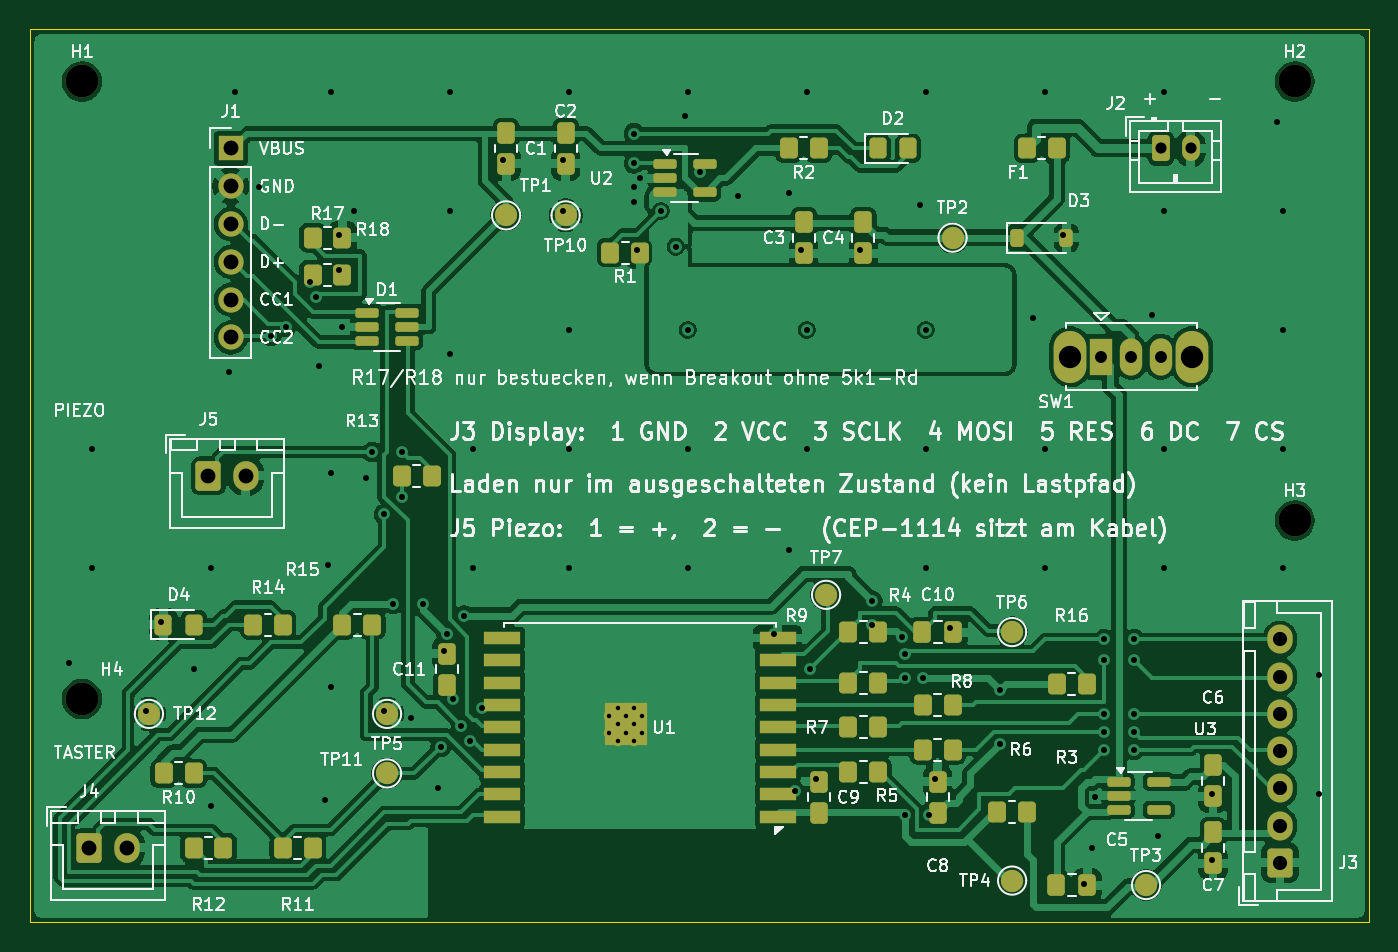
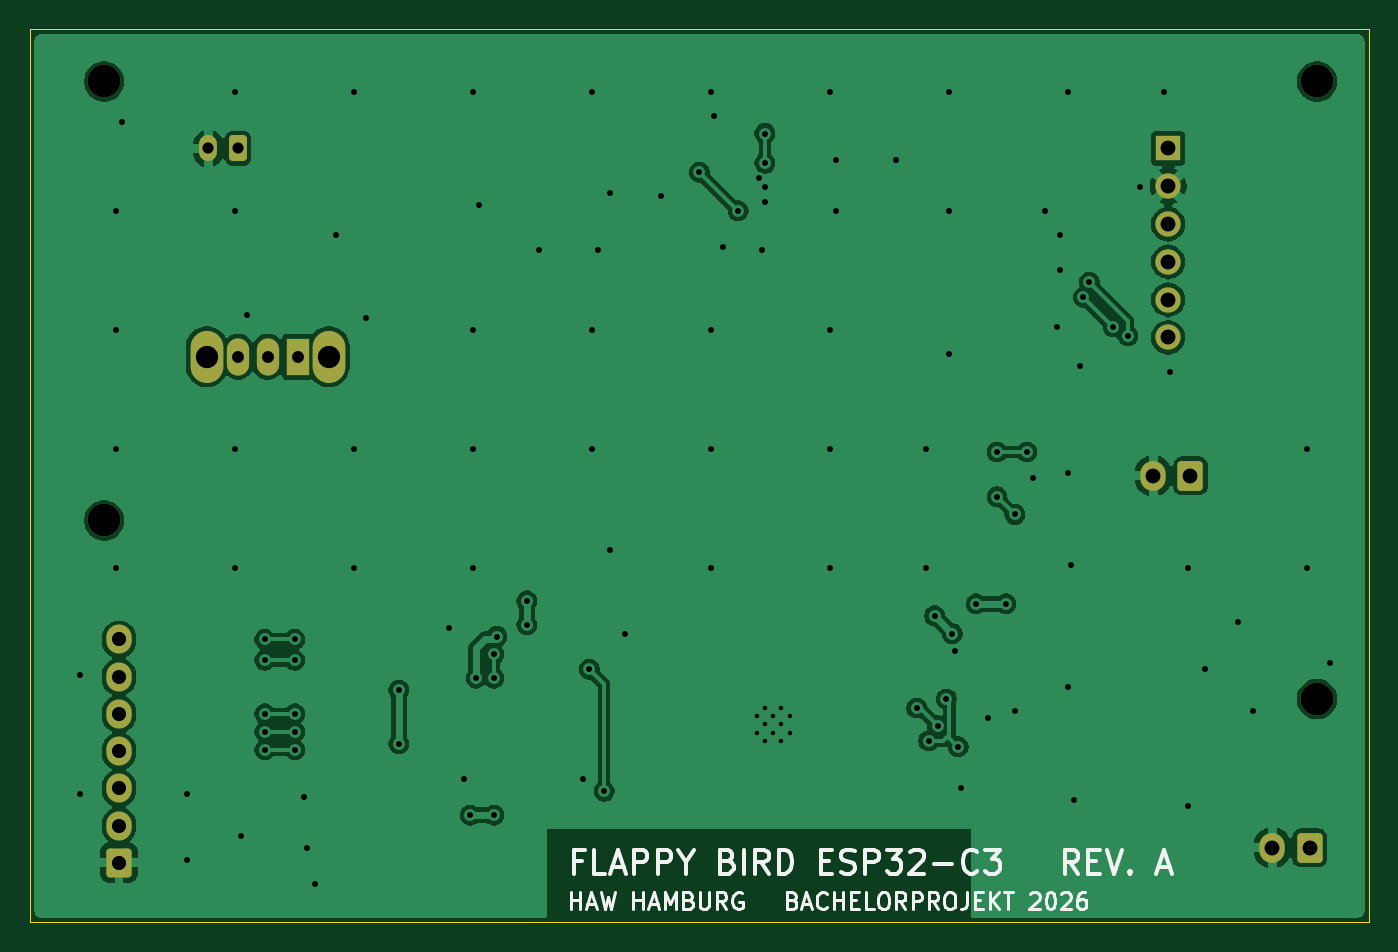
Circuit board: 10 layer files. Board 90.0 x 60.0 mm.
- bottom_copper: flappy-esp32c3-B_Cu.gbl (97320 bytes)
- bottom_mask: flappy-esp32c3-B_Mask.gbs (2493 bytes)
- bottom_silk: flappy-esp32c3-B_Silkscreen.gbo (23719 bytes)
- outline: flappy-esp32c3-Edge_Cuts.gm1 (682 bytes)
- top_copper: flappy-esp32c3-F_Cu.gtl (241192 bytes)
- top_mask: flappy-esp32c3-F_Mask.gts (7114 bytes)
- paste: flappy-esp32c3-F_Paste.gtp (4994 bytes)
- top_silk: flappy-esp32c3-F_Silkscreen.gto (167433 bytes)
- drill: flappy-esp32c3-NPTH.drl (378 bytes)
- drill: flappy-esp32c3-PTH.drl (2743 bytes)

=== bottom_copper: flappy-esp32c3-B_Cu.gbl (97320 bytes, source omitted) ===
=== bottom_mask: flappy-esp32c3-B_Mask.gbs (2493 bytes, source withheld) ===
=== bottom_silk: flappy-esp32c3-B_Silkscreen.gbo (23719 bytes, source omitted) ===
=== outline: flappy-esp32c3-Edge_Cuts.gm1 ===
%TF.GenerationSoftware,KiCad,Pcbnew,10.0.5*%
%TF.CreationDate,2026-09-03T17:38:49+02:00*%
%TF.ProjectId,flappy-esp32c3,666c6170-7079-42d6-9573-70333263332e,A*%
%TF.SameCoordinates,Original*%
%TF.FileFunction,Profile,NP*%
%FSLAX46Y46*%
G04 Gerber Fmt 4.6, Leading zero omitted, Abs format (unit mm)*
G04 Created by KiCad (PCBNEW 10.0.5) date 2026-09-03 17:38:49*
%MOMM*%
%LPD*%
G01*
G04 APERTURE LIST*
%TA.AperFunction,Profile*%
%ADD10C,0.100000*%
%TD*%
G04 APERTURE END LIST*
D10*
X30000000Y-30000000D02*
X120000000Y-30000000D01*
X30000000Y-90000000D02*
X30000000Y-30000000D01*
X120000000Y-30000000D02*
X120000000Y-90000000D01*
X120000000Y-90000000D02*
X30000000Y-90000000D01*
M02*

=== top_copper: flappy-esp32c3-F_Cu.gtl (241192 bytes, source omitted) ===
=== top_mask: flappy-esp32c3-F_Mask.gts (7114 bytes, source omitted) ===
=== paste: flappy-esp32c3-F_Paste.gtp ===
%TF.GenerationSoftware,KiCad,Pcbnew,10.0.5*%
%TF.CreationDate,2026-09-03T17:38:49+02:00*%
%TF.ProjectId,flappy-esp32c3,666c6170-7079-42d6-9573-70333263332e,A*%
%TF.SameCoordinates,Original*%
%TF.FileFunction,Paste,Top*%
%TF.FilePolarity,Positive*%
%FSLAX46Y46*%
G04 Gerber Fmt 4.6, Leading zero omitted, Abs format (unit mm)*
G04 Created by KiCad (PCBNEW 10.0.5) date 2026-09-03 17:38:49*
%MOMM*%
%LPD*%
G01*
G04 APERTURE LIST*
G04 Aperture macros list*
%AMRoundRect*
0 Rectangle with rounded corners*
0 $1 Rounding radius*
0 $2 $3 $4 $5 $6 $7 $8 $9 X,Y pos of 4 corners*
0 Add a 4 corners polygon primitive as box body*
4,1,4,$2,$3,$4,$5,$6,$7,$8,$9,$2,$3,0*
0 Add four circle primitives for the rounded corners*
1,1,$1+$1,$2,$3*
1,1,$1+$1,$4,$5*
1,1,$1+$1,$6,$7*
1,1,$1+$1,$8,$9*
0 Add four rect primitives between the rounded corners*
20,1,$1+$1,$2,$3,$4,$5,0*
20,1,$1+$1,$4,$5,$6,$7,0*
20,1,$1+$1,$6,$7,$8,$9,0*
20,1,$1+$1,$8,$9,$2,$3,0*%
G04 Aperture macros list end*
%ADD10RoundRect,0.250000X-0.350000X-0.450000X0.350000X-0.450000X0.350000X0.450000X-0.350000X0.450000X0*%
%ADD11RoundRect,0.250000X-0.337500X-0.475000X0.337500X-0.475000X0.337500X0.475000X-0.337500X0.475000X0*%
%ADD12RoundRect,0.162500X-0.617500X-0.162500X0.617500X-0.162500X0.617500X0.162500X-0.617500X0.162500X0*%
%ADD13RoundRect,0.250000X-0.325000X-0.450000X0.325000X-0.450000X0.325000X0.450000X-0.325000X0.450000X0*%
%ADD14R,0.700000X0.700000*%
%ADD15R,2.500000X0.900000*%
%ADD16RoundRect,0.225000X-0.225000X-0.375000X0.225000X-0.375000X0.225000X0.375000X-0.225000X0.375000X0*%
G04 APERTURE END LIST*
D10*
%TO.C,R14*%
X45000000Y-70000000D03*
X47000000Y-70000000D03*
%TD*%
D11*
%TO.C,C8*%
X91000000Y-82637500D03*
X91000000Y-80562500D03*
%TD*%
D10*
%TO.C,F1*%
X97000000Y-38000000D03*
X99000000Y-38000000D03*
%TD*%
%TO.C,R7*%
X85000000Y-76900000D03*
X87000000Y-76900000D03*
%TD*%
D12*
%TO.C,U3*%
X103150000Y-80550000D03*
X103150000Y-81500000D03*
X103150000Y-82450000D03*
X105850000Y-82450000D03*
X105850000Y-80550000D03*
%TD*%
D10*
%TO.C,R10*%
X39000000Y-80000000D03*
X41000000Y-80000000D03*
%TD*%
D11*
%TO.C,C3*%
X82000000Y-42962500D03*
X82000000Y-45037500D03*
%TD*%
D10*
%TO.C,R4*%
X85000000Y-70500000D03*
X87000000Y-70500000D03*
%TD*%
D11*
%TO.C,C4*%
X86000000Y-42962500D03*
X86000000Y-45037500D03*
%TD*%
%TO.C,C2*%
X66000000Y-36962500D03*
X66000000Y-39037500D03*
%TD*%
D10*
%TO.C,R13*%
X55000000Y-60000000D03*
X57000000Y-60000000D03*
%TD*%
D11*
%TO.C,C11*%
X58000000Y-74037500D03*
X58000000Y-71962500D03*
%TD*%
D10*
%TO.C,R8*%
X90000000Y-75400000D03*
X92000000Y-75400000D03*
%TD*%
D11*
%TO.C,C7*%
X109500000Y-83962500D03*
X109500000Y-86037500D03*
%TD*%
%TO.C,C5*%
X98962500Y-87500000D03*
X101037500Y-87500000D03*
%TD*%
D10*
%TO.C,R9*%
X85000000Y-73900000D03*
X87000000Y-73900000D03*
%TD*%
%TO.C,R2*%
X81000000Y-38000000D03*
X83000000Y-38000000D03*
%TD*%
D11*
%TO.C,C10*%
X89962500Y-70500000D03*
X92037500Y-70500000D03*
%TD*%
D10*
%TO.C,R15*%
X51000000Y-70000000D03*
X53000000Y-70000000D03*
%TD*%
D13*
%TO.C,D4*%
X38975000Y-70000000D03*
X41025000Y-70000000D03*
%TD*%
D12*
%TO.C,U2*%
X72650000Y-39050000D03*
X72650000Y-40000000D03*
X72650000Y-40950000D03*
X75350000Y-40950000D03*
X75350000Y-39050000D03*
%TD*%
D14*
%TO.C,U1*%
X71140000Y-77800000D03*
X71140000Y-76700000D03*
X71140000Y-75600000D03*
X70040000Y-77800000D03*
X70040000Y-76700000D03*
X70040000Y-75600000D03*
X68940000Y-77800000D03*
X68940000Y-76700000D03*
X68940000Y-75600000D03*
D15*
X80250000Y-82900000D03*
X80250000Y-81400000D03*
X80250000Y-79900000D03*
X80250000Y-78400000D03*
X80250000Y-76900000D03*
X80250000Y-75400000D03*
X80250000Y-73900000D03*
X80250000Y-72400000D03*
X80250000Y-70900000D03*
X61750000Y-70900000D03*
X61750000Y-72400000D03*
X61750000Y-73900000D03*
X61750000Y-75400000D03*
X61750000Y-76900000D03*
X61750000Y-78400000D03*
X61750000Y-79900000D03*
X61750000Y-81400000D03*
X61750000Y-82900000D03*
%TD*%
D12*
%TO.C,D1*%
X52650000Y-49050000D03*
X52650000Y-50000000D03*
X52650000Y-50950000D03*
X55350000Y-50950000D03*
X55350000Y-50000000D03*
X55350000Y-49050000D03*
%TD*%
D10*
%TO.C,R11*%
X47000000Y-85000000D03*
X49000000Y-85000000D03*
%TD*%
%TO.C,R3*%
X97000000Y-82600000D03*
X95000000Y-82600000D03*
%TD*%
D16*
%TO.C,D3*%
X96350000Y-44000000D03*
X99650000Y-44000000D03*
%TD*%
D10*
%TO.C,R5*%
X85000000Y-79900000D03*
X87000000Y-79900000D03*
%TD*%
D11*
%TO.C,C9*%
X83000000Y-82637500D03*
X83000000Y-80562500D03*
%TD*%
D10*
%TO.C,R17*%
X49000000Y-44000000D03*
X51000000Y-44000000D03*
%TD*%
%TO.C,R16*%
X99000000Y-74000000D03*
X101000000Y-74000000D03*
%TD*%
D11*
%TO.C,C1*%
X62000000Y-36962500D03*
X62000000Y-39037500D03*
%TD*%
D10*
%TO.C,R6*%
X90000000Y-78400000D03*
X92000000Y-78400000D03*
%TD*%
%TO.C,R18*%
X49000000Y-46500000D03*
X51000000Y-46500000D03*
%TD*%
%TO.C,R1*%
X69000000Y-45000000D03*
X71000000Y-45000000D03*
%TD*%
%TO.C,R12*%
X41000000Y-85000000D03*
X43000000Y-85000000D03*
%TD*%
D11*
%TO.C,C6*%
X109500000Y-79462500D03*
X109500000Y-81537500D03*
%TD*%
D13*
%TO.C,D2*%
X86975000Y-38000000D03*
X89025000Y-38000000D03*
%TD*%
M02*

=== top_silk: flappy-esp32c3-F_Silkscreen.gto (167433 bytes, source omitted) ===
=== drill: flappy-esp32c3-NPTH.drl ===
M48
; DRILL file KiCad 10.0.5 date 2026-09-03T17:38:49
; FORMAT={-:-/ absolute / metric / decimal}
; #@! TF.CreationDate,2026-09-03T17:38:49+02:00
; #@! TF.GenerationSoftware,Kicad,Pcbnew,10.0.5
; #@! TF.FileFunction,NonPlated,1,2,NPTH
FMAT,2
METRIC
; #@! TA.AperFunction,NonPlated,NPTH,ComponentDrill
T1C2.200
%
G90
G05
T1
X33.5Y-33.5
X33.5Y-75.0
X115.0Y-33.5
X115.0Y-63.0
M30

=== drill: flappy-esp32c3-PTH.drl ===
M48
; DRILL file KiCad 10.0.5 date 2026-09-03T17:38:49
; FORMAT={-:-/ absolute / metric / decimal}
; #@! TF.CreationDate,2026-09-03T17:38:49+02:00
; #@! TF.GenerationSoftware,Kicad,Pcbnew,10.0.5
; #@! TF.FileFunction,Plated,1,2,PTH
FMAT,2
METRIC
; #@! TA.AperFunction,Plated,PTH,ComponentDrill
T1C0.300
; #@! TA.AperFunction,Plated,PTH,ViaDrill
T2C0.400
; #@! TA.AperFunction,Plated,PTH,ComponentDrill
T3C0.750
; #@! TA.AperFunction,Plated,PTH,ComponentDrill
T4C0.800
; #@! TA.AperFunction,Plated,PTH,ComponentDrill
T5C0.950
; #@! TA.AperFunction,Plated,PTH,ComponentDrill
T6C1.000
; #@! TA.AperFunction,Plated,PTH,ComponentDrill
T7C1.500
%
G90
G05
T1
X68.94Y-76.15
X68.94Y-77.25
X69.49Y-75.6
X69.49Y-76.7
X69.49Y-77.8
X70.04Y-76.15
X70.04Y-77.25
X70.59Y-75.6
X70.59Y-76.7
X70.59Y-77.8
X71.14Y-76.15
X71.14Y-77.25
T2
X32.6Y-72.6
X34.2Y-58.2
X34.2Y-66.2
X37.8Y-75.8
X38.8Y-69.8
X41.0Y-73.0
X42.2Y-66.2
X42.2Y-82.2
X43.4Y-53.0
X43.8Y-34.2
X45.4Y-40.6
X46.2Y-50.6
X47.2Y-50.0
X48.8Y-47.0
X49.2Y-48.0
X49.4Y-52.6
X49.8Y-81.8
X50.0Y-66.0
X50.2Y-34.2
X50.2Y-59.8
X50.2Y-74.2
X50.8Y-43.8
X50.8Y-46.2
X51.0Y-50.0
X51.8Y-42.2
X52.56Y-60.16
X53.0Y-58.4
X53.8Y-62.6
X53.8Y-75.8
X54.4Y-68.6
X55.0Y-58.4
X55.0Y-61.4
X55.6Y-76.3
X56.4Y-68.6
X57.4Y-81.0
X57.6Y-78.2
X57.8Y-71.8
X58.0Y-70.6
X58.2Y-34.2
X58.2Y-42.2
X58.2Y-51.8
X58.4Y-75.0
X59.0Y-76.8
X59.2Y-69.4
X59.6Y-77.8
X59.8Y-58.2
X59.8Y-66.2
X60.4Y-75.6
X61.8Y-38.8
X65.8Y-38.8
X65.8Y-42.2
X66.2Y-34.2
X66.2Y-50.2
X66.2Y-58.2
X66.2Y-66.2
X70.6Y-37.0
X70.6Y-39.0
X70.6Y-40.6
X70.6Y-41.6
X70.8Y-44.8
X71.0Y-40.0
X72.4Y-42.2
X73.4Y-44.6
X74.0Y-35.8
X74.2Y-34.2
X74.2Y-50.2
X74.2Y-58.2
X74.2Y-66.2
X75.0Y-39.6
X77.6Y-41.2
X80.0Y-70.6
X81.0Y-41.0
X81.0Y-65.0
X81.4Y-81.2
X81.8Y-44.8
X82.2Y-34.2
X82.2Y-50.2
X82.2Y-58.2
X82.4Y-73.0
X82.8Y-80.4
X85.8Y-44.8
X86.6Y-68.4
X86.6Y-70.0
X88.6Y-70.8
X88.8Y-72.0
X88.8Y-73.6
X88.8Y-82.8
X89.8Y-41.8
X90.0Y-73.6
X90.2Y-34.2
X90.2Y-50.2
X90.2Y-58.2
X90.2Y-66.2
X90.4Y-82.8
X90.8Y-80.4
X91.8Y-70.2
X95.2Y-74.4
X95.2Y-78.0
X97.4Y-49.4
X98.2Y-34.2
X98.2Y-58.2
X98.2Y-66.2
X99.4Y-43.8
X100.8Y-87.4
X101.4Y-85.0
X101.6Y-81.6
X102.2Y-71.0
X102.2Y-72.4
X102.2Y-76.0
X102.2Y-77.2
X102.2Y-78.4
X104.2Y-71.0
X104.2Y-72.4
X104.2Y-76.0
X104.2Y-77.2
X104.2Y-78.4
X105.4Y-49.2
X105.8Y-84.2
X106.2Y-34.2
X106.2Y-42.2
X106.2Y-58.2
X106.2Y-66.2
X109.4Y-81.4
X109.4Y-85.8
X113.8Y-36.2
X114.2Y-42.2
X114.2Y-50.2
X114.2Y-58.2
X114.2Y-66.2
X116.6Y-73.4
X116.6Y-81.4
T3
X106.0Y-38.0
X108.0Y-38.0
T4
X102.0Y-52.0
X104.0Y-52.0
X106.0Y-52.0
T5
X114.0Y-71.0
X114.0Y-73.5
X114.0Y-76.0
X114.0Y-78.5
X114.0Y-81.0
X114.0Y-83.5
X114.0Y-86.0
T6
X34.0Y-85.0
X36.5Y-85.0
X42.0Y-60.0
X43.5Y-38.0
X43.5Y-40.54
X43.5Y-43.08
X43.5Y-45.62
X43.5Y-48.16
X43.5Y-50.7
X44.5Y-60.0
T7
X99.9Y-52.0
X108.1Y-52.0
M30
